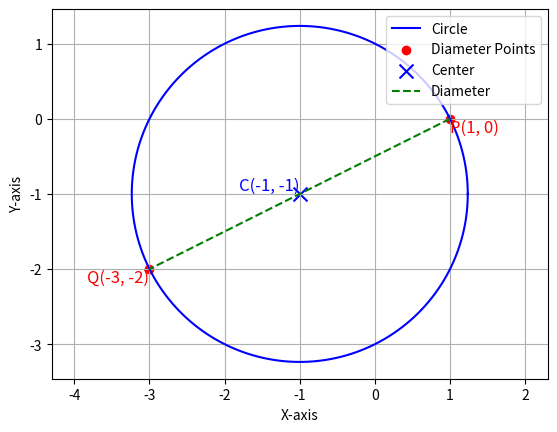

Write the Python code that produced this figure. (Note: this script raises an exception after producing the figure.)
import numpy as np
import matplotlib.pyplot as plt


c = np.array([-1, -1])
p = np.array([1, 0])

def diam_opposite(center, point):
    return 2*center - point


def distance(pt1, pt2):
    return np.sqrt((pt1[0]-pt2[0])**2 + (pt1[1]-pt2[1])**2)


q = diam_opposite(c, p)
r = distance(c, p)

print("The point Q is:", q)
print("Radius r:", r)

theta = np.linspace(0, 2*np.pi, 200)
circle_x = c[0] + r*np.cos(theta)
circle_y = c[1] + r*np.sin(theta)


fig, ax = plt.subplots()
ax.plot(circle_x, circle_y, color="blue", label="Circle")
ax.scatter([p[0], q[0]], [p[1], q[1]], color="red", label="Diameter Points")
ax.scatter(c[0], c[1], color="blue", marker="x", s=100, label="Center")
ax.plot([p[0], q[0]], [p[1], q[1]], "g--", label="Diameter")


ax.text(c[0], c[1], f"C({c[0]}, {c[1]})", fontsize=12, color="blue", ha="right", va="bottom")
ax.text(p[0], p[1], f"P({p[0]}, {p[1]})", fontsize=12, color="red", ha="left", va="top")
ax.text(q[0], q[1], f"Q({q[0]}, {q[1]})", fontsize=12, color="red", ha="right", va="top")

ax.set_aspect("equal", adjustable="datalim")
ax.set_xlabel("X-axis")
ax.set_ylabel("Y-axis")
ax.legend(loc="upper right")
ax.grid(True)

plt.savefig("/Users/<user>/Desktop/BackupMatrix/ee25btech11013/matgeo/7.4.20/figs/Figure_1.png")  
plt.show()

